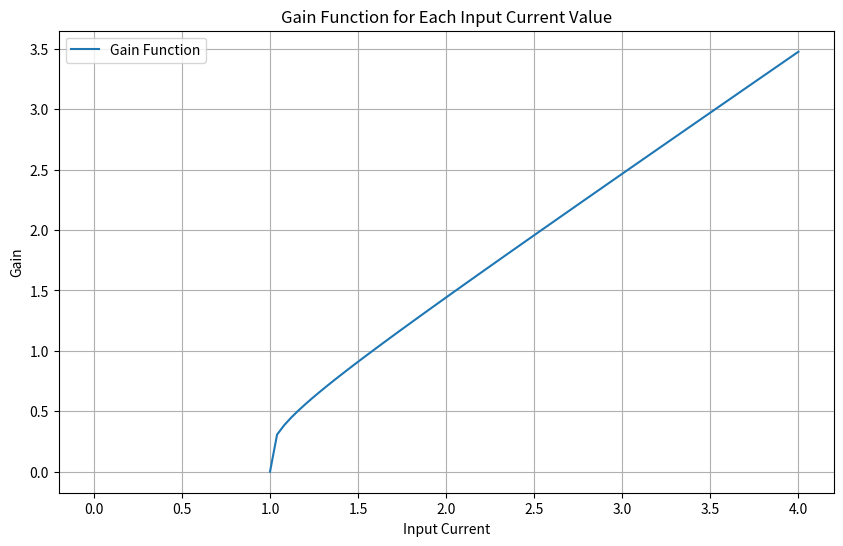
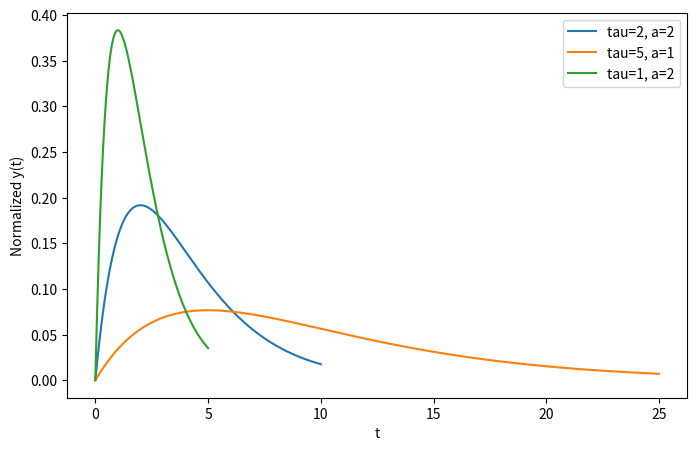

Write the Python code that produced these figures, in order.
# Task 3
# 3 Numerical & Symbolic Mathematics://Analytical solutions
# Python package sp allows you to perform sophisticated analytical computations. We will train to use
# the package on two examples, namely, the integrate-and-fire neuron (where you know already the results
# because you computed them ’by hand’ !) and synaptic transmission of a spike (which is something new!).
# 3.1 Integrate-and-fire neuron
# The leaky IAF neuron in normalized form is given by the differential equation (DEQ)
# dv
# dt = −v(t) + i(t)
# with membrane potential v(t) and input i(t).
# a) Solve the DEQ analytically for an initial condition v(0) = 0.
# b) Compute an expression for the time t_fire it takes the neuron to fire.
# c) Compute the gain function from the previous result.
# d) Convert the analytical gain function into a Numpy function and plot it for i ∈ [0, 4]

# %%
import numpy as np
import matplotlib.pyplot as plt
import sympy as sp  # type:ignore

# Kickstart: analyze the normalized leaky integrate-and-fire neuron
# =================================================================

# First, we need some symbols to define the equations we want to solve
# it is important to specify what properties these symbols should have,
# for example, if it is a function such as v(t) or a simple variable t
# which is real-valued (i.e., can not be complex...)
#
# ...maybe you need some further symbols?

t = sp.symbols("t")
v = sp.Function("v")(t)
i = sp.symbols("i")

# Before we can solve a (normal or differential) equation, we have
# to define it properly, i.e.: d/dt v(t) = -v(t)+i

diff_eq = sp.Eq(sp.Derivative(v, t), -v + i)

diffsol_2 = sp.dsolve(diff_eq, v, ics={v.subs(t, 0): 0})
print(diffsol_2)

fire = sp.Eq((1), diffsol_2.rhs)
t_fire = sp.solve(fire, t)
print(t_fire)

g = [1 / t_fire[0]]
print("g:", g)

g_fun = sp.lambdify(i, g[0], 'numpy')
print(g_fun)

# %%


# Plot the gain function over time for each input current value
# Define n_bins and compute input current array
# Compute the input current and gain function values over time
#current_values = input_current(time)
#gain_values = gain_function(time, current_values)

n_bins = 100
input_current_numerical = 4 * np.arange(n_bins + 1) / n_bins
gain_values = g_fun(input_current_numerical)

# Plot the gain function
plt.figure(figsize=(10, 6))
plt.plot(input_current_numerical, gain_values, label='Gain Function')
plt.xlabel('Input Current')
plt.ylabel('Gain')
plt.title('Gain Function for Each Input Current Value')
plt.legend()
plt.grid(True)



# %%
##3.2 

# a) Before firing up sp, let us think about what happens at t = 0 if a spike described by the deltadistribution
#I(t) = δ(t) arrives. Which value will x assume shortly after arrival? 1/tau_x

# b) Use this value as initial condition to solve the first DEQ for t ∈ [0,∞]. Plug in the solution into the
#second DEQ and solve it for an initial condition y(0) = 0 for the same time interval.

t, tau_x, tau_y, a = sp.symbols('t tau_x tau_y a', real=True, positive=True)
x = sp.Function('x')(t)

# differential equation
eq_x = sp.Eq(tau_x * x.diff(t), -x)


sol_x = sp.dsolve(eq_x, x, ics={x.subs(t, 0): 1/tau_x})


x_t = sol_x.rhs

x_t

y = sp.Function('y')(t)


eq_y = sp.Eq(tau_y * y.diff(t), -y + a * x_t)

# Solve with initial condition y(0) = 0
sol_y = sp.dsolve(eq_y, y, ics={y.subs(t, 0): 0})


y_t = sol_y.rhs
y_t


# %% 

#Simplify your solution by assuming that the two time constants are identical, τx = τy. Do you encounter
#a problem? If yes, try to solve again by assuming identical time constants right from the beginning!

#This would lead to division by zero
#I will solve again using tau instead of tau_x and tau_y

x2 = sp.Function('x2')(t)
tau = sp.symbols('tau')

eq_x2 = sp.Eq(tau * x2.diff(t), -x2)
sol_x2 = sp.dsolve(eq_x2, x2, ics={x2.subs(t, 0): 1/tau})
x_t2 = sol_x2.rhs
x_t2

y2 = sp.Function('y')(t)
eq_y2 = sp.Eq(tau * y2.diff(t), -y2 + a * x_t2)
sol_y2 = sp.dsolve(eq_y2, y2, ics={y2.subs(t, 0): 0})


y_t2 = sol_y2.rhs
y_t2

# Define and solve again
eq_x = sp.Eq(tau * x.diff(t), -x)
sol_x = sp.dsolve(eq_x, x, ics={x.subs(t, 0): 1})
x_t = sol_x.rhs

# Define and solve for y again
eq_y = sp.Eq(tau * y.diff(t), -y + a * x_t)
sol_y = sp.dsolve(eq_y, y, ics={y.subs(t, 0): 0})
y_t = sol_y.rhs

print(x_t,y_t)

# %%
#Create a Numpy function out of your normalized solution y(t) and plot it for different choices of the
#parameters. Confirm that the integral over the solution is indeed normalized to 1.
# Convert solution to a numerical function
y_t_lambda = sp.lambdify((t, tau, a), y_t, 'numpy')

# convert to numerical function and plot y(t)
def plot_normalized_solution(tau_val, a_val):
    t_vals = np.linspace(0, 5 * tau_val, 1000)
    y_vals = y_t_lambda(t_vals, tau_val, a_val)
    
    # normalised
    integral = np.trapezoid(y_vals, t_vals)
    y_vals /= integral
    
    plt.plot(t_vals, y_vals, label=f"tau={tau_val}, a={a_val}")
    plt.xlabel("t")
    plt.ylabel("Normalized y(t)")
    plt.legend()
    
    print(f"Integral over y(t) for tau={tau_val}, a={a_val}: {np.trapezoid(y_vals, t_vals)}")

# Plot 
plt.figure(figsize=(8, 5))
plot_normalized_solution(2, 2)
plot_normalized_solution(5, 1)
plot_normalized_solution(1, 2)
plt.show()

# Display results
x_t, y_t


# %%
